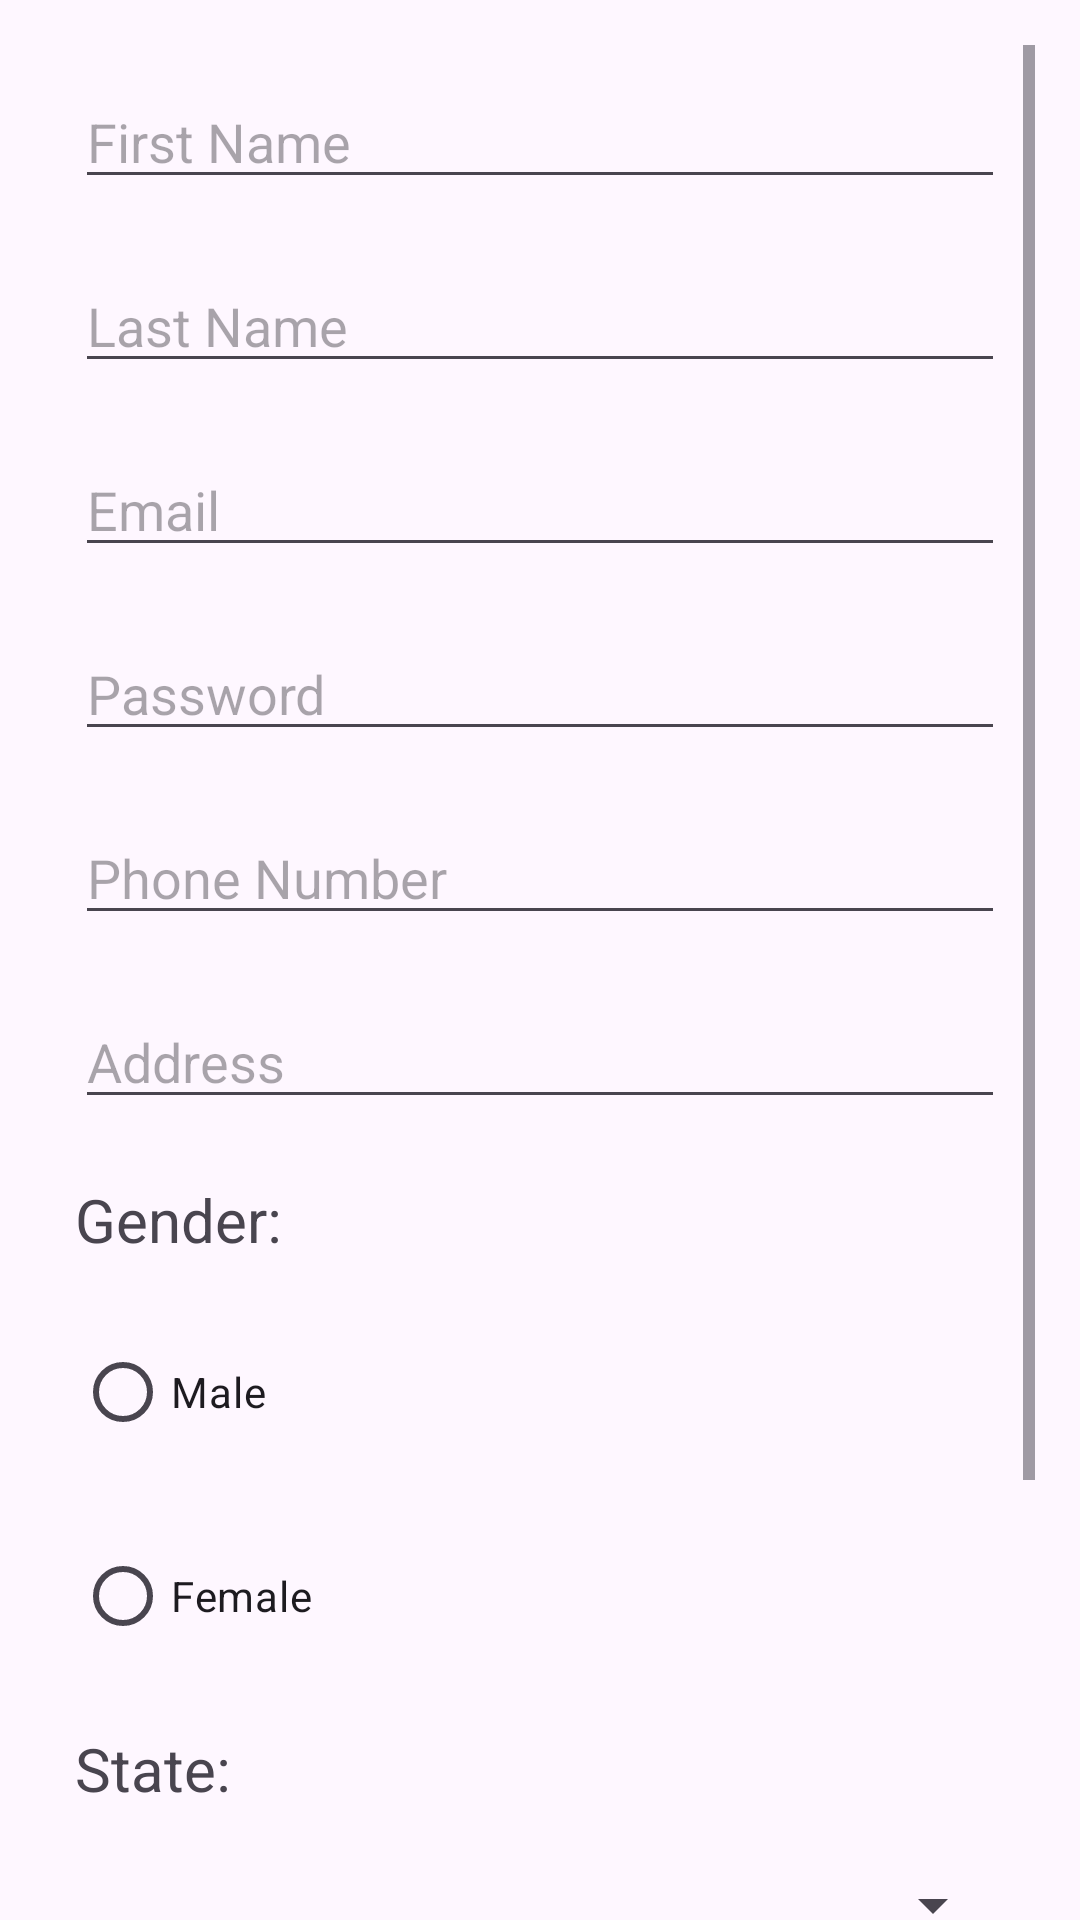

The Android layout XML behind this screen, and the referenced resources:
<!-- AndroidManifest.xml: application theme Theme.Registration_form_database -->
<!-- res/layout/activity_main.xml -->
<?xml version="1.0" encoding="utf-8"?>
<RelativeLayout xmlns:android="http://schemas.android.com/apk/res/android"
    xmlns:app="http://schemas.android.com/apk/res-auto"
    xmlns:tools="http://schemas.android.com/tools"
    android:layout_width="match_parent"
    android:layout_height="match_parent"
    tools:context=".MainActivity">

    <ScrollView
        android:layout_width="409dp"
        android:layout_height="729dp"
        android:layout_marginStart="15dp"
        android:layout_marginTop="15dp"
        android:layout_marginEnd="15dp"
        android:layout_marginBottom="15dp"
        tools:layout_editor_absoluteX="1dp"
        tools:layout_editor_absoluteY="1dp">

        <LinearLayout
            android:layout_width="match_parent"
            android:layout_height="wrap_content"
            android:orientation="vertical">

            <EditText
                android:id="@+id/editTextText"
                android:layout_width="match_parent"
                android:layout_height="wrap_content"
                android:layout_margin="10dp"
                android:ems="10"
                android:hint="First Name"
                android:inputType="text" />

            <EditText
                android:id="@+id/editTextText2"
                android:layout_width="match_parent"
                android:layout_height="wrap_content"
                android:layout_margin="10dp"
                android:ems="10"
                android:hint="Last Name"
                android:inputType="text" />

            <EditText
                android:id="@+id/editTextTextEmailAddress"
                android:layout_width="match_parent"
                android:layout_height="wrap_content"
                android:layout_margin="10dp"
                android:ems="10"
                android:hint="Email"
                android:inputType="textEmailAddress" />

            <EditText
                android:id="@+id/editTextNumberPassword"
                android:layout_width="match_parent"
                android:layout_height="wrap_content"
                android:layout_margin="10dp"
                android:ems="10"
                android:hint="Password"
                android:inputType="textPassword" />

            <EditText
                android:id="@+id/editTextPhone"
                android:layout_width="match_parent"
                android:layout_height="wrap_content"
                android:layout_margin="10dp"
                android:ems="10"
                android:hint="Phone Number"
                android:inputType="phone" />

            <EditText
                android:id="@+id/editTextTextPostalAddress"
                android:layout_width="match_parent"
                android:layout_height="wrap_content"
                android:layout_margin="10dp"
                android:ems="10"
                android:hint="Address"
                android:inputType="textPostalAddress" />

            <TextView
                android:id="@+id/textView"
                android:layout_width="match_parent"
                android:layout_height="wrap_content"
                android:layout_margin="10dp"
                android:text="Gender:"
                android:textSize="20dp" />

            <RadioButton
                android:id="@+id/radioButton"
                android:layout_width="match_parent"
                android:layout_height="wrap_content"
                android:layout_margin="10dp"
                android:text="Male" />

            <RadioButton
                android:id="@+id/radioButton2"
                android:layout_width="match_parent"
                android:layout_height="wrap_content"
                android:layout_margin="10dp"
                android:text="Female" />

            <TextView
                android:id="@+id/textView2"
                android:layout_width="match_parent"
                android:layout_height="wrap_content"
                android:layout_margin="10dp"
                android:text="State:"
                android:textSize="20dp" />

            <Spinner
                android:id="@+id/spinner"
                android:layout_width="match_parent"
                android:layout_height="wrap_content"
                android:layout_margin="10dp" />

            <Button
                android:id="@+id/button"
                android:layout_width="match_parent"
                android:layout_height="wrap_content"
                android:layout_margin="10dp"
                android:text="Submit" />

            <Button
                android:id="@+id/button2"
                android:layout_width="match_parent"
                android:layout_height="wrap_content"
                android:layout_margin="10dp"
                android:text="Go to Database" />

        </LinearLayout>
    </ScrollView>
</RelativeLayout>
<!-- resources referenced by this layout -->
<resources>
  <style name="Theme.Registration_form_database" parent="Base.Theme.Registration_form_database" />
  <style name="Base.Theme.Registration_form_database" parent="Theme.Material3.DayNight.NoActionBar">
          
          
      </style>
</resources>
